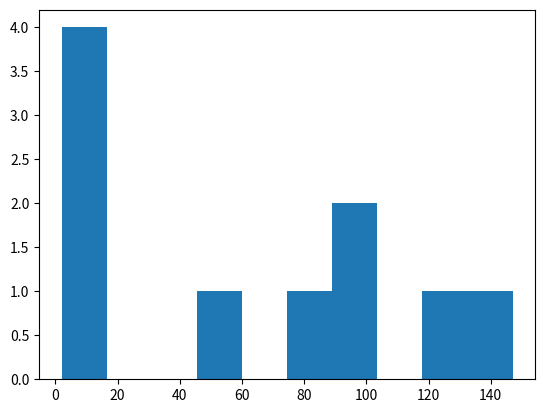

Python code for this plot: (Note: this script raises an exception after producing the figure.)
# -*- coding: utf-8 -*-
"""
Created on Fri Jan 14 13:02:43 2022

@author: drsco
"""

### Imports
import collections
import itertools
from collections import Counter
from itertools import permutations
import matplotlib.pylab as plt
from itertools import combinations

### Lists

# pratice list
testList = ["red","green", "blue"]

#sppend()
testList.append("yellow")
print(testList)
#this adds and item to the end of a list

#extend()
colorList = ["purple","blue"]
testList.extend(colorList)
print(testList)
#adds two lists together


#index()
print(testList.index("green"))
#gives the number position of the item in the list starting from 0 to inf

#index(value, integer)
print(testList.index("blue",1))
#this searches throuogh the list and retuns the index of the list element starting at the 
#index number given

#insert(position)
testList.insert(5,"white")
print(testList)
#insterts the element at that index position

#remove()
testList.remove("blue")
#removes all of that element in the list

#pop()
testList.pop()
print(testList)
#removes the last item in the list

#count()
print(testList.count('yellow'))
#counts the occurance of that element in the list

#reverse()
testList.reverse()
print(testList)
#flips the order of the list

#sort()
testList.sort()
print(testList)
#sorts the list

#[1]+[1]
#This function joins two lists to give us a lists within a list
newList = [testList]+[colorList]
print(newList)

#[2]*2
#This function duplicates a list
twocolorList = [colorList]*2
print(twocolorList)

listex = [1,2][1:]
#This function allows a users to retrieve a list from an index
print(listex)
#for this case it will return 2 since 1 has an index of 0
#lists index is always count-1 since the first index is 0

listloop = [x for x in [2,3]]
#This function will loop through x for everything in the in statement
#for this case 
print(listloop)


iflist = [x for x in [1,2]if x==1]
#This line loops through the list between index 1 and 2 while looking for the value 1
print(iflist)

forlist = [y*2 for x in [[1,2],[3,4]] for y in x]
#This line is a loop that multiples whatever value is y by 2 inside a list of lists and then outputs a list 
print(forlist)
#in this case it counts by evens

#A=[1]
#This function assigns the list to the variable A and in this case that is a value of 1
A=[1]
print(A)


#### Tuple

testTuple = ("red","green", "blue")

#index()
print(testTuple.index("red"))
#This function returns the index of a specified value

#build a dictionary from tuples
#This function turns a list of tuples into a dictionary of tuples
tupleList = dict([('red', 1), ('green', 2), ('blue', 3)])

#unpack tuples
for n, v in tupleList.items():
    print(n,v)
#This function unpacks the tuples

#### Dicts

#a_dict= {'I hate':'you', 'You should':’leave’}
a_dict= {'I hate':'you', 'You should':'leave'}
print(a_dict)
#this creates a dictionary with a key and a value
#here we have I hate is the key to you

#keys()
print("keys")
print(a_dict.keys())
#This function prints the keys to the dictionary 

#items()
print(a_dict.items())
#This function prints the items within the dictionary

#hasvalues()
print("hasvalues has been sunset")
#print(a_dict.hasvalues())
#This function has been sunset


#'never' in a dict
print('never' in a_dict)
# this function checks to see if the key "never" is in the dict object
#returns true or false

#del a_dict['me']
#del a_dict['me']
#This function should remove "me" from the dict as a key
#in this case me isn't a key so it will error out

#a_dict.clear()
a_dict.clear()
print(a_dict)
#This function clears the dictionary
#prints a blank dict object

### my turn using dir()

print(a_dict.get("I hate"))
#this returns the key value from the dict

print(a_dict.keys())
#this will print out all the keys

print(a_dict.setdefault("You should"))
#this will set the default key

print(a_dict.pop("You should"))
#this will pop off the term specified or the last term if not given one


### sets: 11

#Define a set
testSet = {"red","green", "blue"}

#add()
testSet.add("orange")
#this adds something to the se
print(testSet)

#clear()
testSet.clear()
#poof! this removes everything from the set
print(testSet)

#make a new set since we cleared it
testSet = {"red","green", "blue"}

#copy()
testSet2=testSet.copy()
#this returns a copy of the set

testSet.add("orange")
#adding a new element to test set for the difference

#difference()
testSet.difference(testSet2)
#returns a set that is the difference between two sets

#discard()
testSet.discard("orange")
#this removes an element from the set

#intersection()
print(testSet.intersection(testSet2))
#this will look at the intersection of the two sets

#issubset()
print(testSet2.issubset(testSet))
#returns true of all in testSet is in testSet2

#pop()
testSet.pop()
#pops off the last element in the set
print(testSet)

#remove()
testSet.remove("green")
#removes a certain value from the set
print(testSet)

#union()
testSet.union(testSet2)
#joins two sets

#update()
testSet.update(testSet2)
print(testSet)
#updates the set to include the values in testSet2


####Strings
testString="Colors"
testString2="taste the rainbow"

#capitalize()
print(testString2.capitalize())
#makes the strong proper

#casefold()
print(testString.casefold())
#makes the string all lower case

#center()
print(testString2.center(7))
#Justifies the string x characrters

#count()
print(testString2.count("a"))
#counts the number of charactors

#encode()
print("encode")
print(testString.encode())
#method returns an encoded version of the given string.

#find()
print(testString2.find("r"))
#Returns first occurance of letter

#partition()
print(testString2.partition("is"))
#this splits the string by the value and returns the before and after as tuples

#replace()
print("replace")
replaceTest = testString2.replace('rainbow', 'candy')
print(replaceTest)
#this replaces the matching string with another value

#split()
print(testString2.split(' '))
#splits the text by the specified value

#title()
print(testString2.title())
#this makes it like a title. Cap after each space

#zfill()
print(testString2.zfill(3))
#method returns a copy of the string with '3' characters padded to the left.

###  Flowers
flower_orders=['W/R/B','W/R/B','W/R/B','W/R/B','W/R/B','W/R/B','W/R/B','W/R/B',
               'W/R/B','W/R/B','W/R/B','W/R/B','W/R/B','W/R/B','W/R/B','W/R/B',
               'W/R/B','W/R/B','W/R/B','W/R/B','W/R/B','W/R/B','W/R/B','W/R/B',
               'W/R/B','W/R/B','W/R/B','W/R/B','W/R/B','W/R/B','W/R','W/R','W/R',
               'W/R','W/R','W/R','W/R','W/R','W/R','W/R','W/R','W/R','W/R','W/R',
               'W/R','W/R','R/V/Y','R/V/Y','R/V/Y','R/V/Y','R/V/Y','R/V/Y','R/V/Y',
               'R/V/Y','R/V/Y','R/V/Y','W/R/V','W/R/V','W/R/V','W/R/V','W/R/V','W/R/V',
               'W/R/V','W/R/V','W/R/V','W/R/V','W/N/R/V','W/N/R/V','W/N/R/V','W/N/R/V',
               'W/N/R/V','W/N/R/V','W/N/R/V','W/N/R/V','W/R/B/Y','W/R/B/Y','W/R/B/Y','W/R/B/Y',
               'W/R/B/Y','W/R/B/Y','B/Y','B/Y','B/Y','B/Y','B/Y','R/B/Y','R/B/Y','R/B/Y','R/B/Y',
               'R/B/Y','W/N/R/B/V/Y','W/N/R/B/V/Y','W/N/R/B/V/Y','W/N/R/B/V/Y','W/N/R/B/V/Y','W/G',
               'W/G','W/G','W/G','R/Y','R/Y','R/Y','R/Y','N/R/V/Y','N/R/V/Y','N/R/V/Y','N/R/V/Y','W/R/B/V',
               'W/R/B/V','W/R/B/V','W/R/B/V','W/N/R/V/Y','W/N/R/V/Y','W/N/R/V/Y','W/N/R/V/Y','N/R/Y','N/R/Y',
               'N/R/Y','W/V/O','W/V/O','W/V/O','W/N/R/Y','W/N/R/Y','W/N/R/Y','R/B/V/Y','R/B/V/Y','R/B/V/Y','W/R/V/Y',
               'W/R/V/Y','W/R/V/Y','W/R/B/V/Y','W/R/B/V/Y','W/R/B/V/Y','W/N/R/B/Y','W/N/R/B/Y','W/N/R/B/Y','R/G','R/G',
               'B/V/Y','B/V/Y','N/B/Y','N/B/Y','W/B/Y','W/B/Y','W/N/B','W/N/B','W/N/R','W/N/R','W/N/B/Y','W/N/B/Y','W/B/V/Y',
               'W/B/V/Y','W/N/R/B/V/Y/G/M','W/N/R/B/V/Y/G/M','B/R','N/R','V/Y','V','N/R/V','N/V/Y','R/B/O','W/B/V','W/V/Y','W/N/R/B',
               'W/N/R/O','W/N/R/G','W/N/V/Y','W/N/Y/M','N/R/B/Y','N/B/V/Y','R/V/Y/O','W/B/V/M','W/B/V/O','N/R/B/Y/M',
               'N/R/V/O/M','W/N/R/Y/G','N/R/B/V/Y','W/R/B/V/Y/P','W/N/R/B/Y/G','W/N/R/B/V/O/M','W/N/R/B/V/Y/M',
               'W/N/B/V/Y/G/M','W/N/B/V/V/Y/P']


#define future lists
doublelists = []
testlist = []



#Counter objects below
colcount = Counter()
flowerCounter = Counter()
paircounter = Counter()
tripletCounter = Counter()

#1. Build a counter object and use the counter and confirm they have the same values.

for f in flower_orders:
     flowerCounter[f] += 1

print(flowerCounter)

#2. Count how many objects have color W in them.
#convert list of strings to a list of lists and break the obj up by /
for f in flower_orders:
    mylist = list(f.split("/")) 
    doublelists.append(mylist)
    
wordCount = 0
for f in doublelists:
    wordCount += f.count('W')
print(wordCount)

#3. Make histogram of colors

interList = (itertools.chain.from_iterable(doublelists))
interList = list(interList)

#loop to iterate
for col in interList:
    colcount[col] += 1

colcount
colcountdict = dict(colcount)

plt.hist(colcountdict.values(),bins=10)
plt.show()

#4. Rank the pairs of colors in each order regardless of how many colors are in an order.

doubles = []
for color in flower_orders:
    for letter in permutations(color.split("/"),2):
        doubles.append(letter)
print(doubles)
        


#5. Rank the triplets of colors in each order regardless of how many colors are in an order.
tripples  = []
for color in flower_orders:
    for letter in permutations(color.split("/"),3):
        tripples.append(letter)
print(tripples)

#6. Make dictionary color for keys and values are what other colors it is ordered with.
#I assume this to mean make a dictionary where the key is the first value and the other colors follow
# colors are key and the other values it is ordered with are in the dict
#I may be wrong but given the next question I assume you mean pairs here

colorDict = {}
#split the list of strings into a list of touples
#res = [tuple(map(str, sub.split(","))) for sub in flower_orders]
#print(res)
#print(Convert(res,colorDict))
#this isn't 

def Convert(tup, di):
    for a, b in tup:
        di.setdefault(a, []).append(b)
    return di
      

print (Convert(doubles, colorDict))

#doubles count dict
#this is now the counter of every double
#this will help us with the graph
dubCounter = Counter()
for f in doubles:
     dubCounter[f] += 1
#convert to dict
dictdubcounter = dict(dubCounter)
print(dictdubcounter)

# 7. Make a graph showing the probability of having an edge between two colors based on how often they co-occur.
#probability = how likely an event is to occur

### 10 business questions
#1) What is the most popular?
#2) Could there be seasonality?
#3) Are alike colors simular in sales?
#4) Is it the combinations or the colors itself?
#5) Will a sale improve our top peformer?
#6) Could type of flower be more important than color?
#7) What is the shape of our data?
#8) What are our botom peformers?
#9) Can you work overtime? We need more people.
#10) Can we account for seasonality to predcit order sizes?
#11) Why is this important?

### Dead men tell tales
dead_men_tell_tales = ['Four score and seven years ago our fathers brought forth on this',
'continent a new nation, conceived in liberty and dedicated to the',
'proposition that all men are created equal. Now we are engaged in',
'a great civil war, testing whether that nation or any nation so',
'conceived and so dedicated can long endure. We are met on a great',
'battlefield of that war. We have come to dedicate a portion of',
'that field as a final resting-place for those who here gave their',
'lives that that nation might live. It is altogether fitting and',
'proper that we should do this. But in a larger sense, we cannot',
'dedicate, we cannot consecrate, we cannot hallow this ground.',
'The brave men, living and dead who struggled here have consecrated',
'it far above our poor power to add or detract. The world will',
'little note nor long remember what we say here, but it can never',
'forget what they did here. It is for us the living rather to be',
'dedicated here to the unfinished work which they who fought here',
'have thus far so nobly advanced. It is rather for us to be here',
'dedicated to the great task remaining before us--that from these',
'honored dead we take increased devotion to that cause for which',
'they gave the last full measure of devotion--that we here highly',
'resolve that these dead shall not have died in vain, that this',
'nation under God shall have a new birth of freedom, and that',
'government of the people, by the people, for the people shall',
'not perish from the earth.']

#start dictionary
probdictdead = {}
probtransdict = {}


#1. Join everything

joinstr  = " " 
joinstr = joinstr.join(dead_men_tell_tales)

#2. Remove spaces

noSpace = joinstr.replace(" ", "")


#3. Occurrence probabilities for letters
#total probability
letterprob = len(noSpace)

letter_counts = collections.Counter(noSpace)

#letter_counts

#make dict
letter_count_dict = dict(letter_counts)


#run for loop to 
for k, l in letter_count_dict.items():
    
    percent = l / letterprob * 100
    
    dictUpdate2= {k:percent}
    
    probdictdead.update(dictUpdate2)


#4. Tell me transition probabilities for every letter pairs

#Count all
transProbs = Counter(zip(noSpace[:-1], noSpace[1:]))
transProbs=dict(transProbs)
sumprob = sum(transProbs.values())


for m, n in transProbs.items():

    probPercent = n / sumprob * 100
   
    dictUpdate3 = {m:probPercent}
    
    probtransdict.update(dictUpdate3)
#probtransdict gives us our final result for the matrix
print(probtransdict)


#6. plot graph of transition probabilities from letter to letter
#create the plot matrix
keys = np.array(probtransdict.keys())
vals = np.array(probtransdict.values())
print(keys)
print(vals)

unq_keys, key_idx = np.unique(keys, return_inverse=True)
#key_idx = key_idx.reshape(-1, 2)
print(unq_keys)
print(key_idx)

#7. Flatten a nested list

#List of lists
testList= [["red","green","blue"], ["orange","blue","red"], ["purple"], ["red","blue"]]
merged = list(itertools.chain(*testList))
print(merged)


